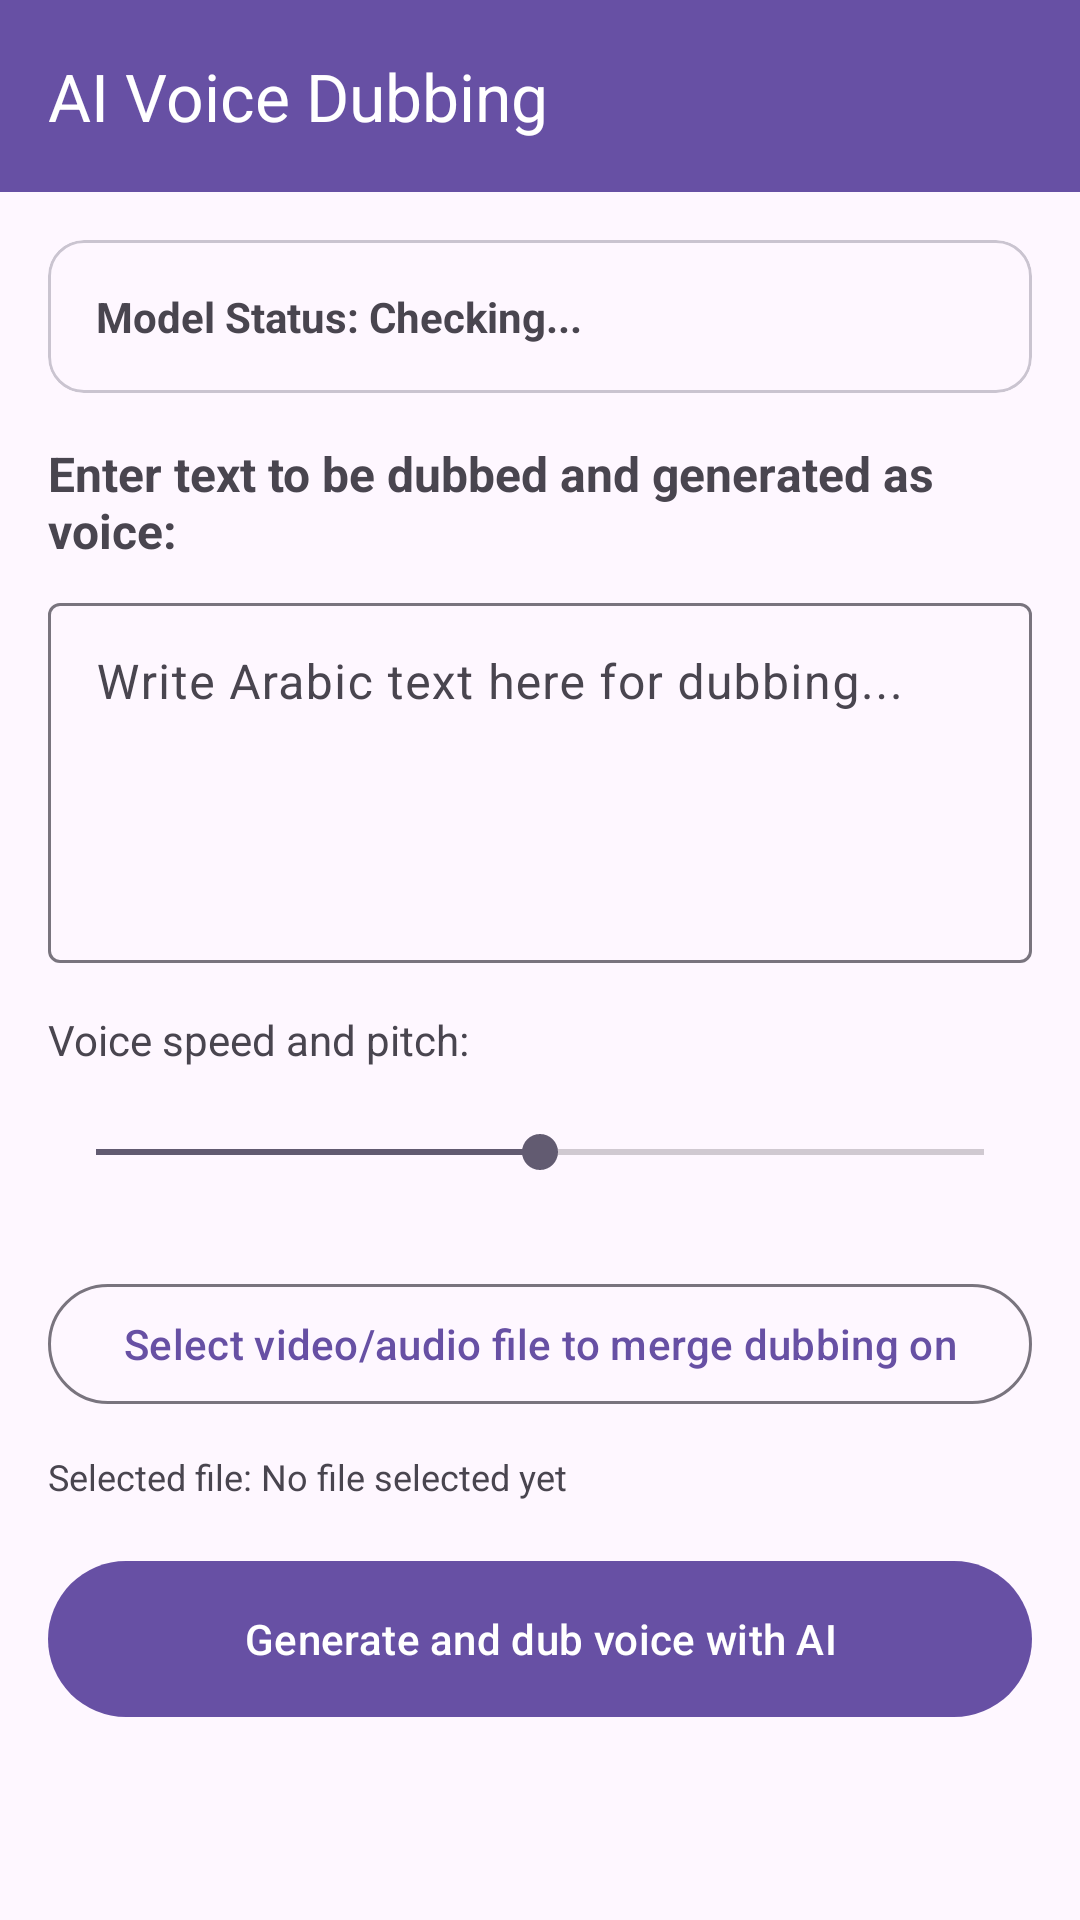

Reconstruct the res/layout file that produces this screen, plus the resources it refers to.
<!-- AndroidManifest.xml: application theme Theme.AccessibleVideoEditor -->
<!-- res/layout/fragment_ai_voice_dubbing.xml -->
<?xml version='1.0' encoding='utf-8'?>
<LinearLayout xmlns:android="http://schemas.android.com/apk/res/android" xmlns:app="http://schemas.android.com/apk/res-auto" android:layout_width="match_parent" android:layout_height="match_parent" android:orientation="vertical">
    <com.google.android.material.appbar.MaterialToolbar android:id="@+id/topAppBar" android:layout_width="match_parent" android:layout_height="?attr/actionBarSize" android:background="?attr/colorPrimary" app:title="@string/btn_ai_voice_dubbing" app:titleTextColor="?attr/colorOnPrimary" />
    <ScrollView android:layout_width="match_parent" android:layout_height="match_parent" android:padding="16dp">
        <LinearLayout android:layout_width="match_parent" android:layout_height="wrap_content" android:orientation="vertical">
            <com.google.android.material.card.MaterialCardView android:layout_width="match_parent" android:layout_height="wrap_content" android:layout_marginBottom="16dp" app:cardCornerRadius="12dp">
                <LinearLayout android:layout_width="match_parent" android:layout_height="wrap_content" android:orientation="vertical" android:padding="16dp">
                    <TextView android:id="@+id/tvModelStatus" android:layout_width="match_parent" android:layout_height="wrap_content" android:text="@string/label_model_status_checking" android:textSize="14sp" android:textStyle="bold" />
                    <com.google.android.material.button.MaterialButton android:id="@+id/btnDownloadModel" android:layout_width="match_parent" android:layout_height="wrap_content" android:layout_marginTop="8dp" android:text="@string/btn_download_dub_model" android:visibility="gone" android:minHeight="48dp" />
                    <ProgressBar android:id="@+id/pbModelDownload" style="?android:attr/progressBarStyleHorizontal" android:layout_width="match_parent" android:layout_height="wrap_content" android:layout_marginTop="8dp" android:max="100" android:visibility="gone" />
                </LinearLayout>
            </com.google.android.material.card.MaterialCardView>
            <TextView android:layout_width="match_parent" android:layout_height="wrap_content" android:text="@string/label_enter_dub_text" android:textSize="16sp" android:textStyle="bold" android:layout_marginBottom="8dp" />
            <com.google.android.material.textfield.TextInputLayout style="@style/Widget.Material3.TextInputLayout.OutlinedBox" android:layout_width="match_parent" android:layout_height="wrap_content" android:layout_marginBottom="16dp">
                <com.google.android.material.textfield.TextInputEditText android:id="@+id/etDubbingText" android:layout_width="match_parent" android:layout_height="120dp" android:gravity="top|start" android:hint="@string/hint_write_dub_text" android:contentDescription="@string/cd_dubbing_text" android:inputType="textMultiLine" />
            </com.google.android.material.textfield.TextInputLayout>
            <TextView android:layout_width="match_parent" android:layout_height="wrap_content" android:text="@string/label_dub_speed" android:textSize="14sp" android:layout_marginBottom="4dp" />
            <SeekBar android:id="@+id/sbSpeed" android:layout_width="match_parent" android:layout_height="wrap_content" android:max="200" android:progress="100" android:layout_marginBottom="16dp" android:contentDescription="@string/desc_dub_speed" android:minHeight="48dp" />
            <com.google.android.material.button.MaterialButton android:id="@+id/btnSelectAudioVideo" style="@style/Widget.Material3.Button.OutlinedButton" android:layout_width="match_parent" android:layout_height="wrap_content" android:layout_marginBottom="12dp" android:text="@string/btn_select_media_dub" android:minHeight="48dp" />
            <TextView android:id="@+id/tvSelectedFile" android:layout_width="match_parent" android:layout_height="wrap_content" android:text="@string/label_selected_media_none" android:textSize="12sp" android:layout_marginBottom="16dp" />
            <com.google.android.material.button.MaterialButton android:id="@+id/btnGenerateVoice" android:layout_width="match_parent" android:layout_height="60dp" android:text="@string/btn_generate_dub" android:minHeight="48dp" />
        </LinearLayout>
    </ScrollView>
</LinearLayout>
<!-- resources referenced by this layout -->
<resources>
  <string name="btn_ai_voice_dubbing">AI Voice Dubbing</string>
  <string name="btn_download_dub_model">Download Arabic Voice Model (Piper ONNX - 63 MB)</string>
  <string name="btn_generate_dub">Generate and dub voice with AI</string>
  <string name="btn_select_media_dub">Select video/audio file to merge dubbing on</string>
  <string name="cd_dubbing_text">Edit box, Voice Dubbing Text</string>
  <string name="desc_dub_speed">Speech and voice speed</string>
  <string name="hint_write_dub_text">Write Arabic text here for dubbing...</string>
  <string name="label_dub_speed">Voice speed and pitch:</string>
  <string name="label_enter_dub_text">Enter text to be dubbed and generated as voice:</string>
  <string name="label_model_status_checking">Model Status: Checking...</string>
  <string name="label_selected_media_none">Selected file: No file selected yet</string>
  <style name="Theme.AccessibleVideoEditor" parent="Theme.Material3.DayNight.NoActionBar" />
</resources>
